2-way image classification set "cats_and_dogs" from GitHub (Parthraj-Mori/CNN_deep); label vocabulary: cat, dog.

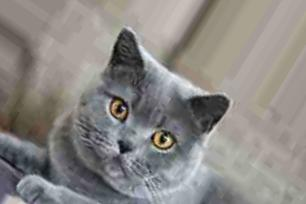
Label: cat

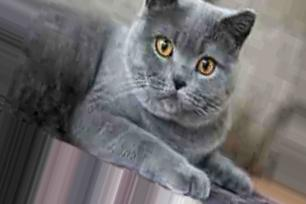
Label: cat

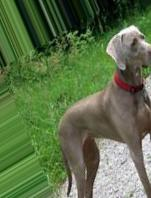
Label: dog

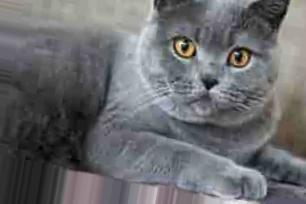
Label: cat

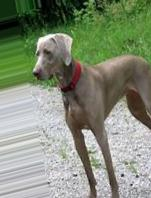
Label: dog

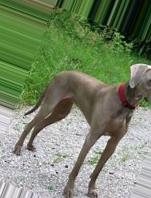
Label: dog
